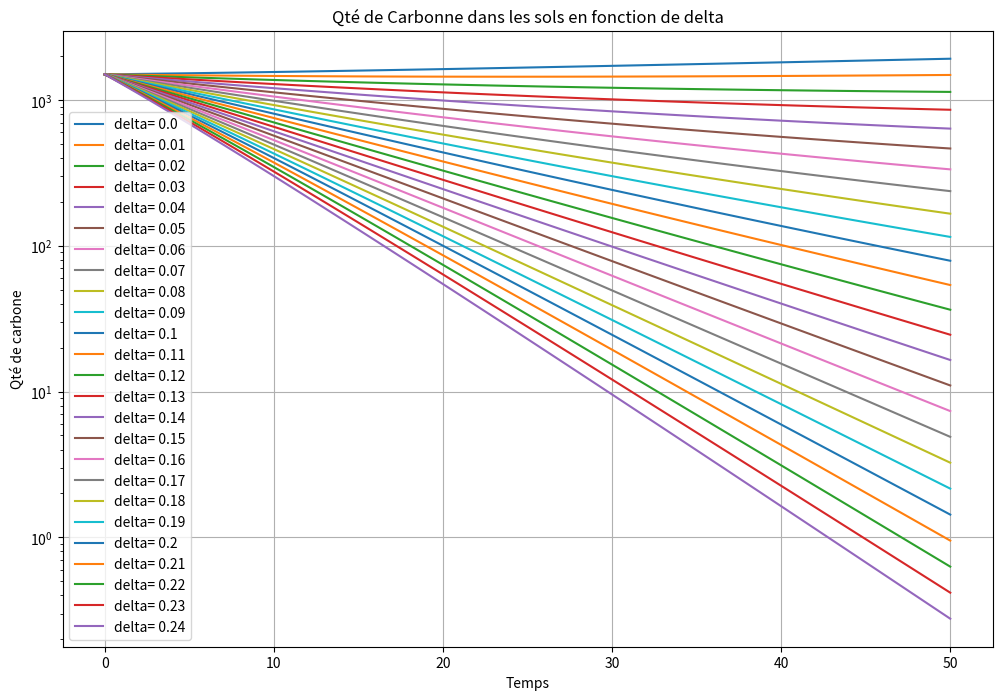

Here is the Python script that generated this plot:
import numpy as np
import matplotlib.pyplot as plt

#Paramètres avec des valeurs aléatoires pour le moment
alpha =0.08
beta = 0.02
gamma = 0.01
delta = 0.01
K =2000


T=50
N=100
h=(T/N)



t=np.linspace(0, T, N)

#Initialisation
CA = np.zeros(N)
CT = np.zeros(N)
CS = np.zeros(N)

#Conditions initiales
CA[0]=750 #Qté actuelle de carbone stockée dans l'atmosphère
CT[0]=500 #Qté actuelle de carbone stockée dans les arbres
CS[0]=1500 #Qté actuelle de carbone stockée dans les sols

def S(CT, alpha, K):
    return alpha * CT * (1 - CT / K)

def dS(CT, alpha, K):
    return alpha * (1 - (2 / K) * CT)

#Méthode Euler implicite
def G(CT_next, CT, alpha, beta, gamma, delta, K):
    return CT_next - CT - h * (S(CT_next, alpha, K) - (beta+delta+gamma)*CT_next)

def dG(CT_next, alpha, beta, gamma, delta, K):
    return 1 - h * (dS(CT_next, alpha, K) - (beta + delta + gamma))

def newton(CT, alpha, beta, gamma, delta, K, eps=1e-6, Nmax=50):
    x=CT
    k=0
    erreur=abs(G(x, CT, alpha, beta, gamma, delta, K))
    while erreur > eps and k < Nmax:
        x=x-G(x,CT, alpha, beta, gamma, delta, K)/dG(x, alpha, beta, gamma, delta, K)
        k=k+1
        erreur=abs(G(x, CT, alpha, beta, gamma, delta, K))
    return x

#On fait varier alpha et on regarde l'évolution de la Qté de carbone dans l'atmosphère


def resolution(alpha, beta, gamma, delta, K):
    for i in range(1, N):
        CT_next=newton(CT[i-1], alpha, beta, gamma, delta, K)
        CS_next=(CS[i-1] + h*(gamma + delta)*CT_next) / (1 + h*delta)
        CA_next=CA[i-1] + h*(-S(CT_next, alpha, K) + beta*CT_next + delta*CS_next)

        CT[i]=CT_next
        CS[i]=CS_next
        CA[i]=CA_next

    return (CA, CT, CS)



def plot_parametre():
    delta_val = np.arange(0, 0.25, 0.01)
    plt.figure(figsize=(12, 8))
    for delta in delta_val:
        (CA, CT, CS)=resolution(alpha, beta, gamma, delta, K)
        plt.semilogy(t, CS, label='delta= ' + str(round(delta, 3)))
    plt.title("Qté de Carbonne dans les sols en fonction de delta")
    plt.xlabel("Temps")
    plt.ylabel("Qté de carbone")
    plt.legend(loc='lower left')
    plt.grid(True)
    plt.show()


plot_parametre()
